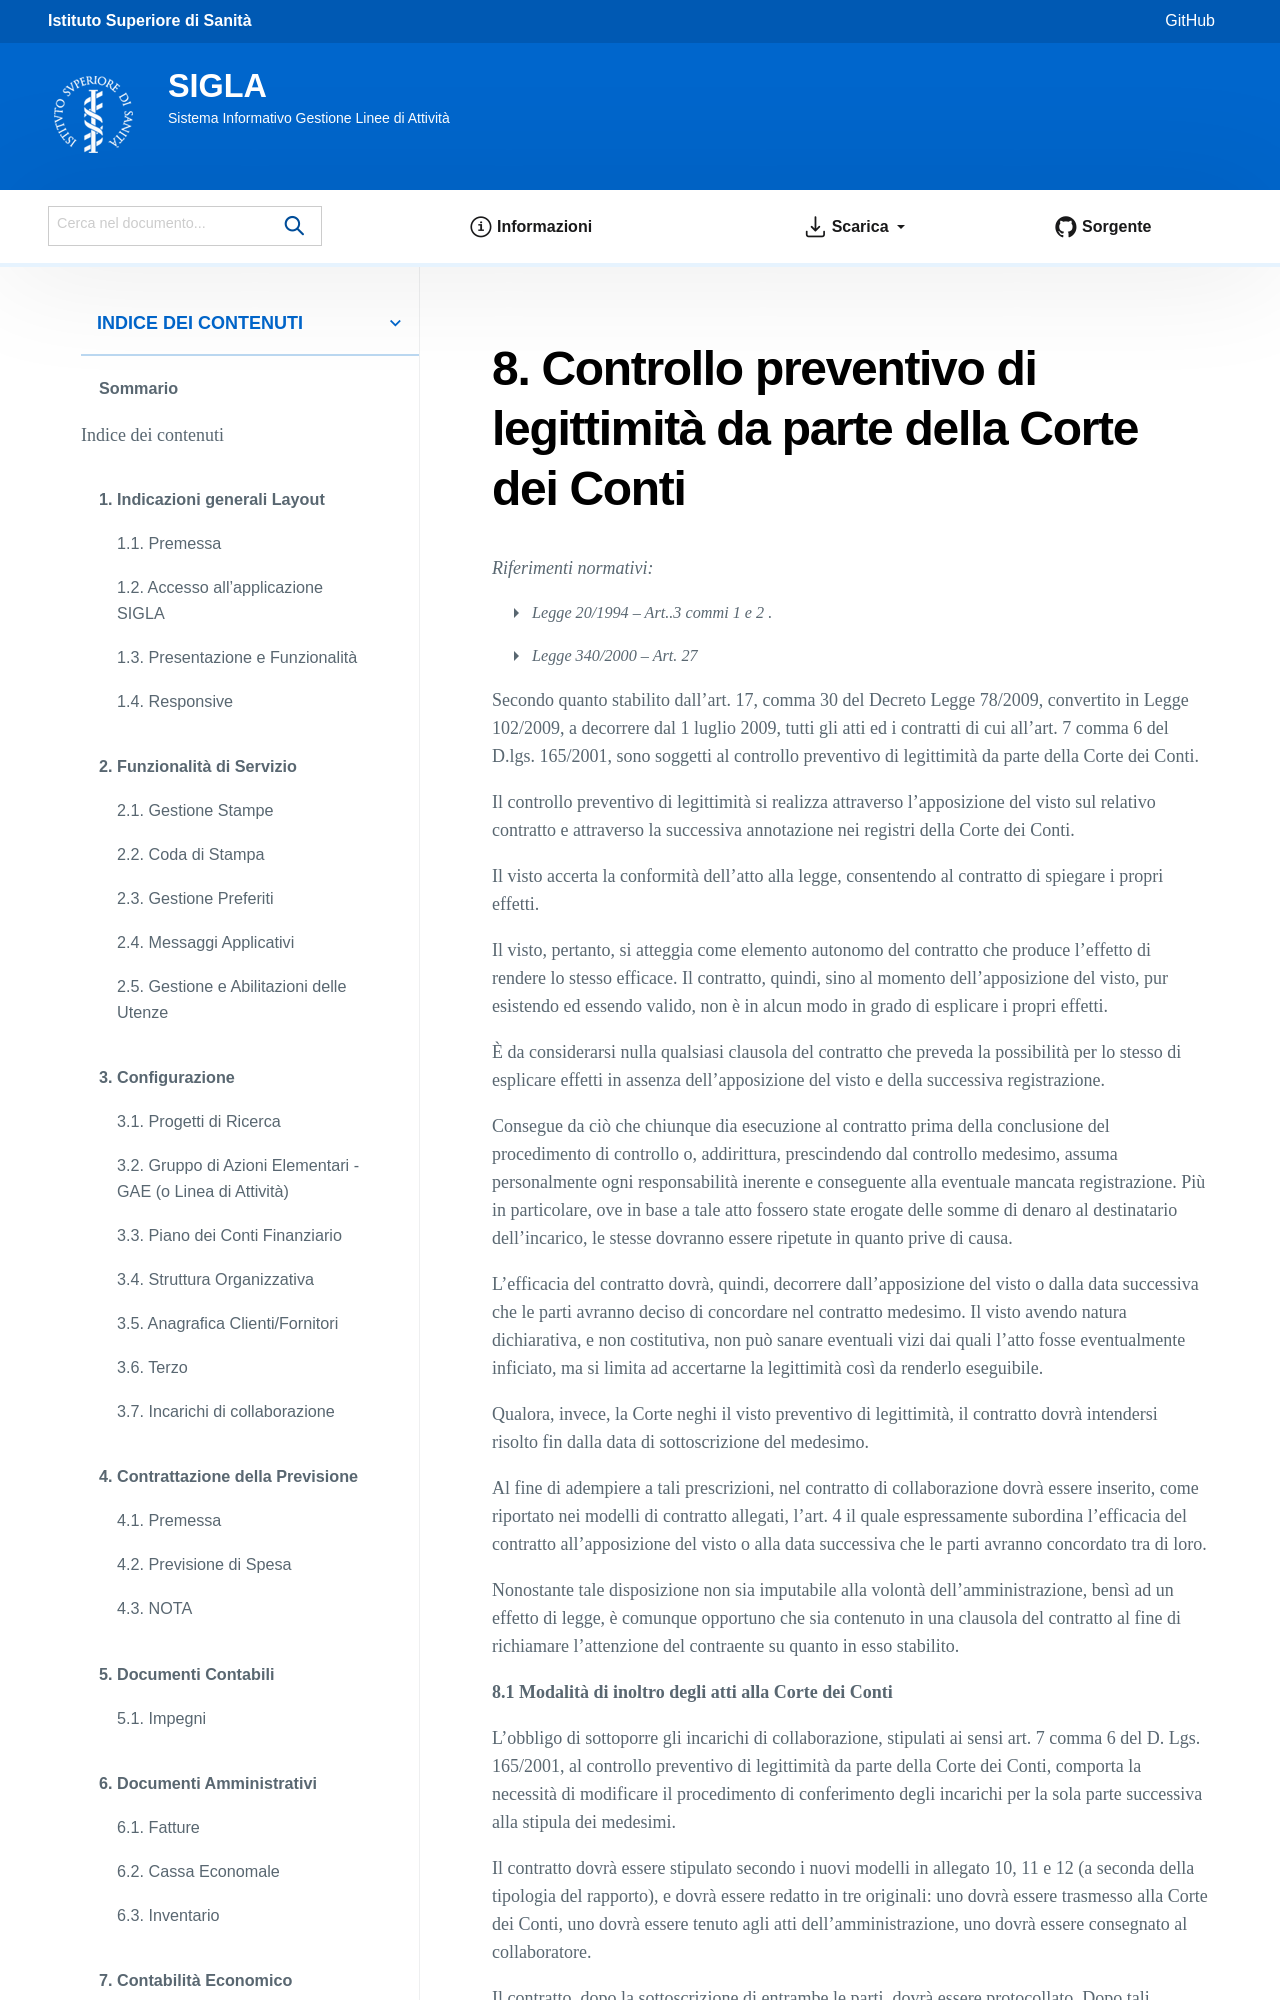

repository: istitutosuperioredisanita/sigla-main · page: configurazione/incarichi_di_collaborazione/controllo-preventivo-di-legittimità-da-parte-della-corte-dei-conti.html · generator: sphinx

:orphan:

8. Controllo preventivo di legittimità da parte della Corte dei Conti
=====================================================================

*Riferimenti normativi:*

-  *Legge 20/1994 – Art..3 commi 1 e 2 .*

-  *Legge 340/2000 – Art. 27*

Secondo quanto stabilito dall’art. 17, comma 30 del Decreto Legge
78/2009, convertito in Legge 102/2009, a decorrere dal 1 luglio 2009,
tutti gli atti ed i contratti di cui all’art. 7 comma 6 del D.lgs.
165/2001, sono soggetti al controllo preventivo di legittimità da parte
della Corte dei Conti.

Il controllo preventivo di legittimità si realizza attraverso
l’apposizione del visto sul relativo contratto e attraverso la
successiva annotazione nei registri della Corte dei Conti.

Il visto accerta la conformità dell’atto alla legge, consentendo al
contratto di spiegare i propri effetti.

Il visto, pertanto, si atteggia come elemento autonomo del contratto che
produce l’effetto di rendere lo stesso efficace. Il contratto, quindi,
sino al momento dell’apposizione del visto, pur esistendo ed essendo
valido, non è in alcun modo in grado di esplicare i propri effetti.

È da considerarsi nulla qualsiasi clausola del contratto che preveda la
possibilità per lo stesso di esplicare effetti in assenza
dell’apposizione del visto e della successiva registrazione.
